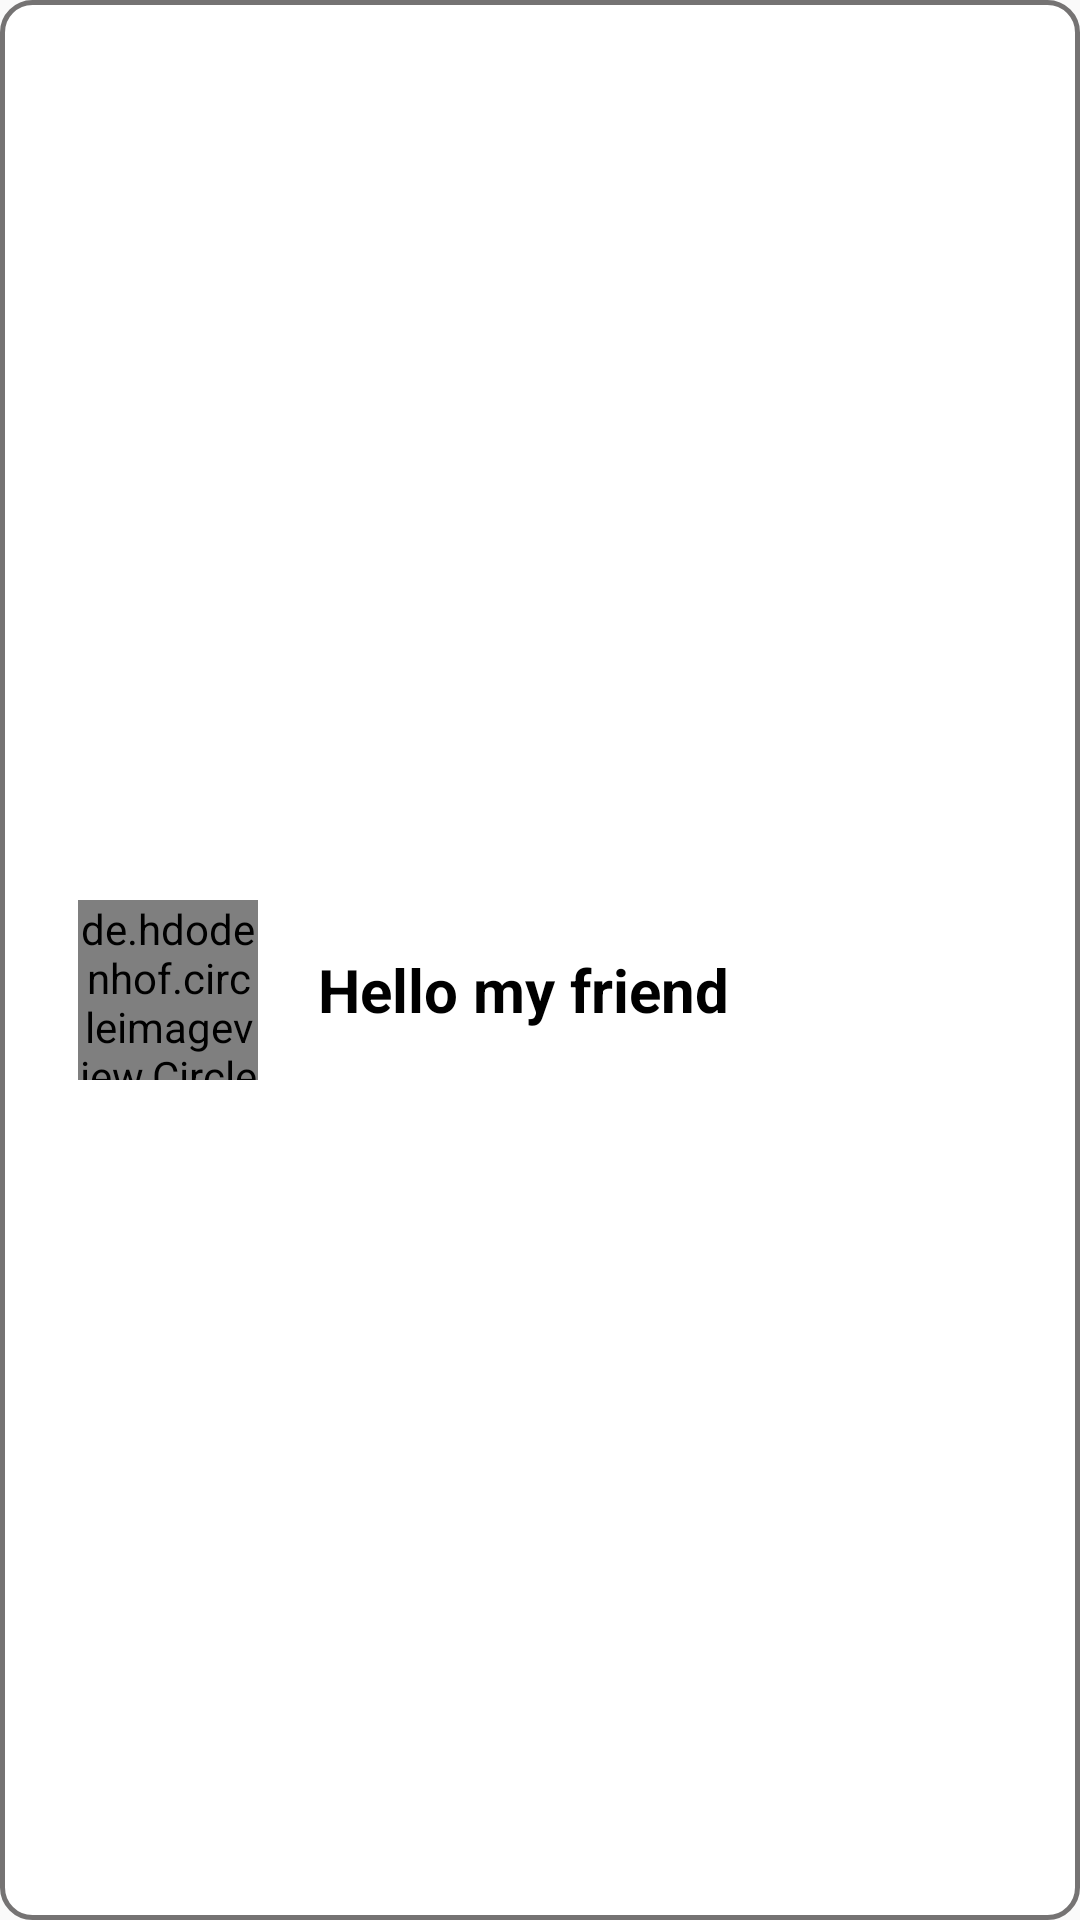

Write the Android layout XML for this screen, with the resource values it uses.
<!-- AndroidManifest.xml: application theme NoActionBar -->
<!-- res/layout/header_nav_layout.xml -->
<?xml version="1.0" encoding="utf-8"?>
<RelativeLayout xmlns:android="http://schemas.android.com/apk/res/android"
    android:orientation="vertical"
    android:layout_width="match_parent"
    android:layout_height="150dp"
    android:background="@drawable/bg_white_corner_10_border_gray"
    android:padding="16dp"
    android:gravity="center"
    android:layout_marginBottom="20dp">

    <de.hdodenhof.circleimageview.CircleImageView
        android:id="@+id/navUserImg"
        android:layout_width="60dp"
        android:layout_height="60dp"
        android:layout_centerVertical="true"
        android:layout_marginLeft="10dp"
        android:layout_marginTop="20dp"
        android:src="@drawable/user_img" />

    <TextView
        android:id="@+id/navUserName"
        android:layout_width="match_parent"
        android:layout_height="wrap_content"
        android:layout_centerVertical="true"
        android:layout_marginLeft="20dp"
        android:layout_toRightOf="@+id/navUserImg"
        android:text="Hello my friend"
        android:textColor="@color/black"
        android:textSize="20sp"
        android:textStyle="bold"/>




























</RelativeLayout>
<!-- resources referenced by this layout -->
<resources>
  <color name="black">#FF000000</color>
  <color name="teal_200">#FF03DAC5</color>
  <color name="white">#FFFFFFFF</color>
  <!-- drawable bg_white_corner_10_border_gray (drawable) -->
  <?xml version="1.0" encoding="utf-8"?>
  <shape xmlns:android="http://schemas.android.com/apk/res/android">
  <solid android:color="@android:color/white"/>
      <corners android:radius="10dp"/>
      <stroke android:width="1.5dp"
              android:color="#757373"
          />
  </shape>
  <!-- drawable user_img: png bitmap (drawable, 24880 bytes) -->
  <style name="NoActionBar" parent="Theme.GoiDi">
          <item name="windowActionBar">false</item>
          <item name="windowNoTitle">true</item>
          <item name="android:activatedBackgroundIndicator">@drawable/drawer_list_selector</item>
      </style>
  <style name="Theme.GoiDi" parent="Theme.AppCompat.DayNight.NoActionBar">
          
          <item name="colorPrimary">@color/purple_500</item>
          <item name="colorPrimaryVariant">@color/purple_700</item>
          <item name="colorOnPrimary">@color/white</item>
          
          <item name="colorSecondary">@color/teal_200</item>
          <item name="colorSecondaryVariant">@color/teal_700</item>
          <item name="colorOnSecondary">@color/black</item>
          
          <item name="android:statusBarColor" tools:targetApi="l">?attr/colorPrimaryVariant</item>
          
          <item name="windowActionBar">false</item>
          <item name="windowNoTitle">true</item>
      </style>
  <!-- drawable drawer_list_selector (drawable) -->
  <?xml version="1.0" encoding="utf-8"?>
  <selector xmlns:android="http://schemas.android.com/apk/res/android">
      <item android:state_pressed="true" android:drawable="@drawable/white_color" />
      <item android:state_activated="true" android:drawable="@drawable/white_color" />
      <item android:drawable="@android:color/transparent" />
  </selector>
  <color name="purple_500">#FF6200EE</color>
  <color name="purple_700">#FF3700B3</color>
  <color name="teal_700">#FF018786</color>
</resources>
